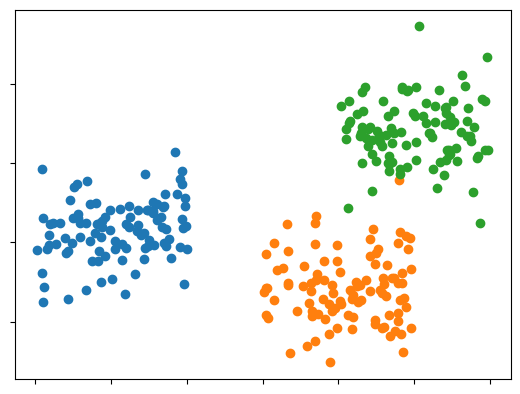

Write the Python code that produced this figure.
import matplotlib.pyplot as plt
import numpy as np

center1 = (50, 60)
center2 = (80, 20)
center3 = (90, 120)
distance = 20


x1 = np.random.uniform(center1[0], center1[0] + distance, size=(100,))
y1 = np.random.normal(center1[1], distance, size=(100,)) 

x2 = np.random.uniform(center2[0], center2[0] + distance, size=(100,))
y2 = np.random.normal(center2[1], distance, size=(100,)) 

x3 = np.random.uniform(center3[0], center3[0] + distance, size=(100,))
y3 = np.random.normal(center3[1], distance, size=(100,)) 

fig,ax = plt.subplots(1)

ax.set_xticklabels([])
ax.set_yticklabels([])

ax.scatter(x1, y1)
ax.scatter(x2, y2)
ax.scatter(x3, y3)
plt.show()